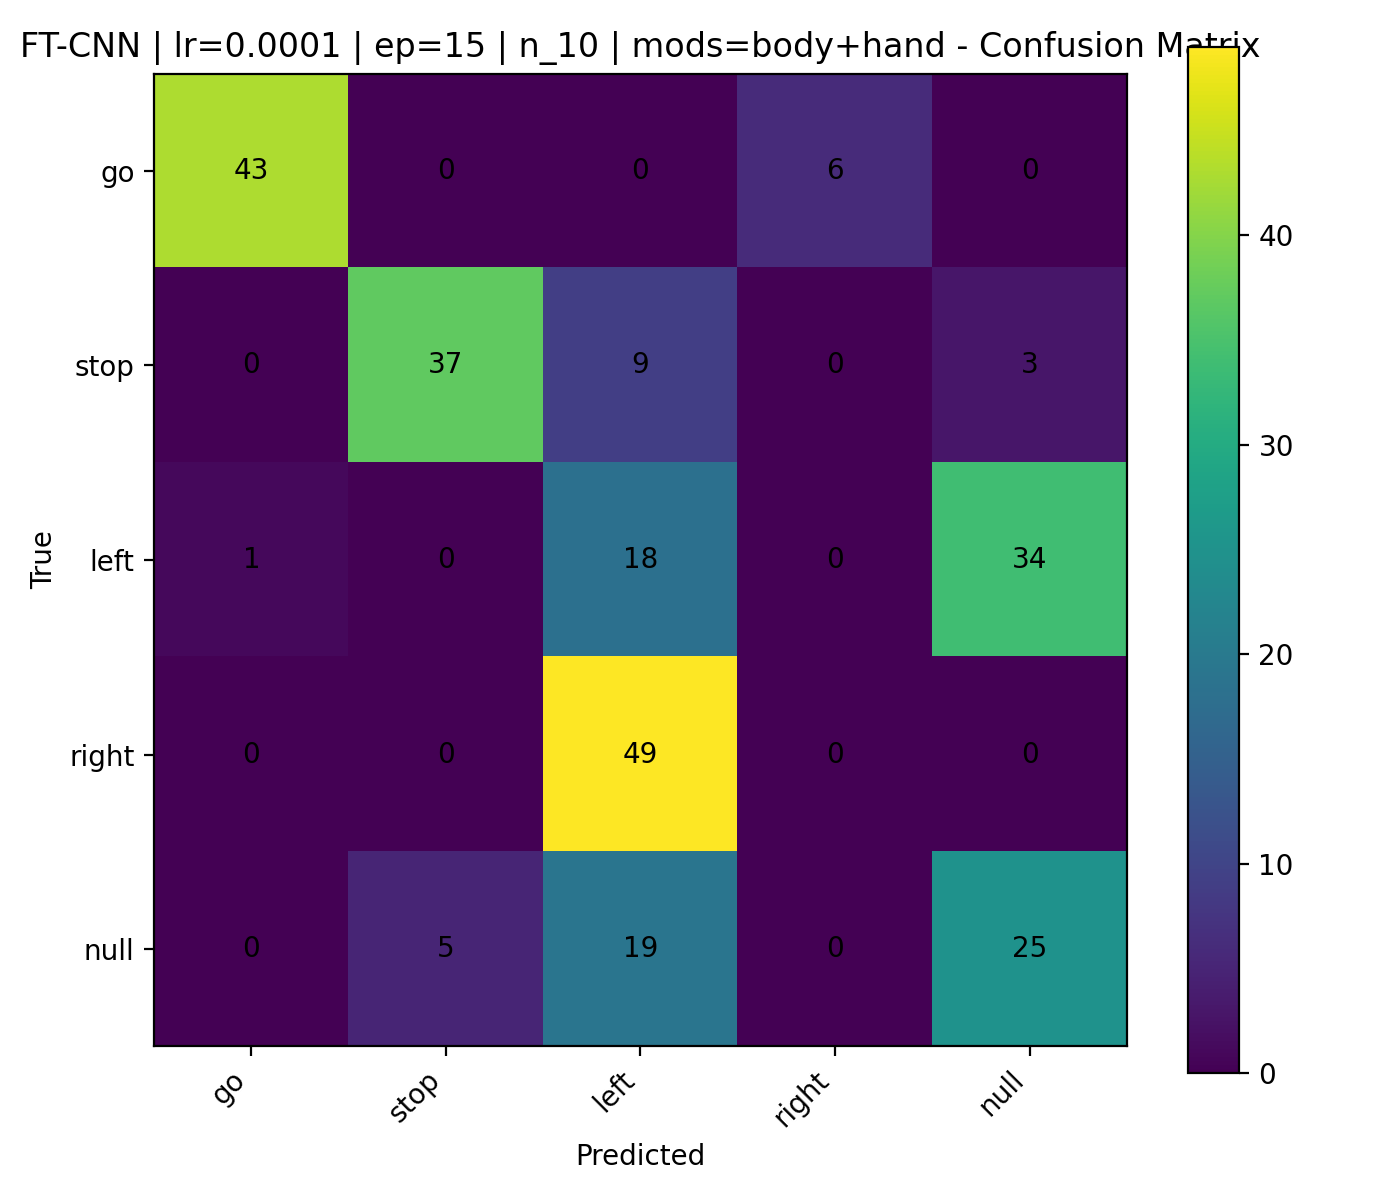

Values plotted in this chart, from the file beside it:
, go, stop, left, right, null
go, 43, 0, 0, 6, 0
stop, 0, 37, 9, 0, 3
left, 1, 0, 18, 0, 34
right, 0, 0, 49, 0, 0
null, 0, 5, 19, 0, 25
